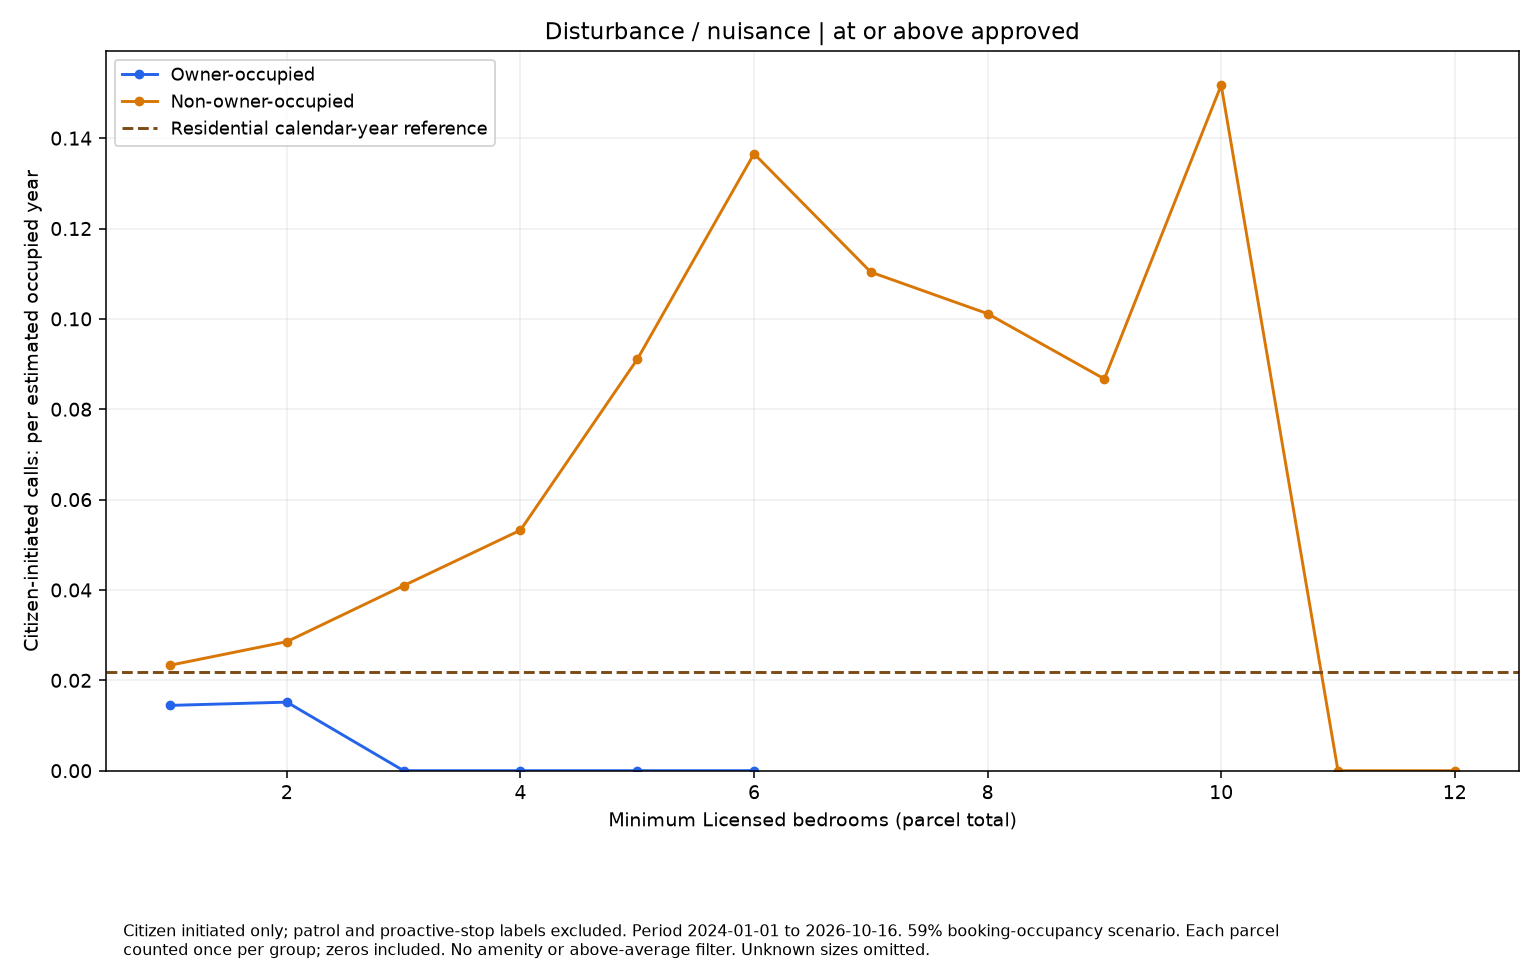

The data file committed next to this chart (first rows):
series, size, rate, parcels
Owner-occupied, 1.0, 0.01445, 42
Owner-occupied, 2.0, 0.01517, 40
Owner-occupied, 3.0, 0.0, 26
Owner-occupied, 4.0, 0.0, 11
Owner-occupied, 5.0, 0.0, 7
Owner-occupied, 6.0, 0.0, 6
Non-owner-occupied, 1.0, 0.02334, 312
Non-owner-occupied, 2.0, 0.02856, 255
Non-owner-occupied, 3.0, 0.04096, 163
Non-owner-occupied, 4.0, 0.05324, 114
Non-owner-occupied, 5.0, 0.09104, 60
Non-owner-occupied, 6.0, 0.1366, 40
Non-owner-occupied, 7.0, 0.1104, 22
Non-owner-occupied, 8.0, 0.1012, 18
Non-owner-occupied, 9.0, 0.0867, 7
Non-owner-occupied, 10.0, 0.1517, 4
Non-owner-occupied, 11.0, 0.0, 2
Non-owner-occupied, 12.0, 0.0, 1
